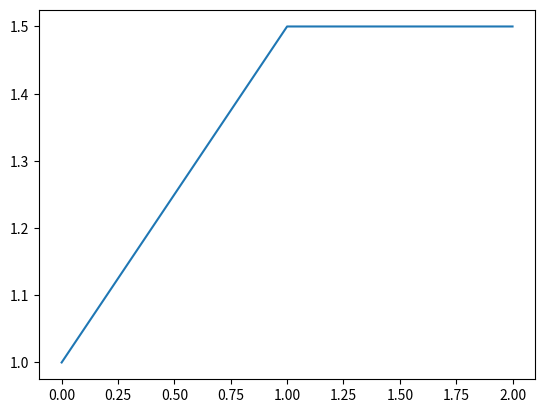

Generate this figure with matplotlib:
from statistics import mode
import matplotlib.pyplot as plt

opponentsChoices =[1, 1, 2, 2, 1, 2, 2, 0, 1, 2, 2]

"""print(mode(opponentsChoices))

print((mode(opponentsChoices) + 2) % 3)

print(opponentsChoices[-3:])
print(tuple(opponentsChoices[-3:]))
"""
#counts = {}
remember = 1
nextPlayCounter = [0, 0, 0]
moves = ["Rock", "Paper", "Scissors"]

print(opponentsChoices[-remember:])
recent_sequence = opponentsChoices[-remember:]

for i in range(len(opponentsChoices) - remember):
    if opponentsChoices[i: i + remember] == recent_sequence:
        nextPlayCounter[opponentsChoices[i + remember]] += 1

print(nextPlayCounter)
print(moves[nextPlayCounter.index(max(nextPlayCounter))])


"""
counts = {}
lastSequence = tuple(plays[-2:])

lastSequenceRock = lastSequence + (0,)
lastSequenceScissors = lastSequence + (1,)
lastSequencePaper = lastSequence + (2,)


if lastSequenceRock in counts.keys():
    counts[lastSequenceRock] += 1


if lastSequenceScissors in counts.keys():
    counts[lastSequenceScissors] += 1


if lastSequencePaper in counts.keys():
    counts[lastSequencePaper] += 1
"""

plt.plot([1,1.5, 1.5])
plt.show()

